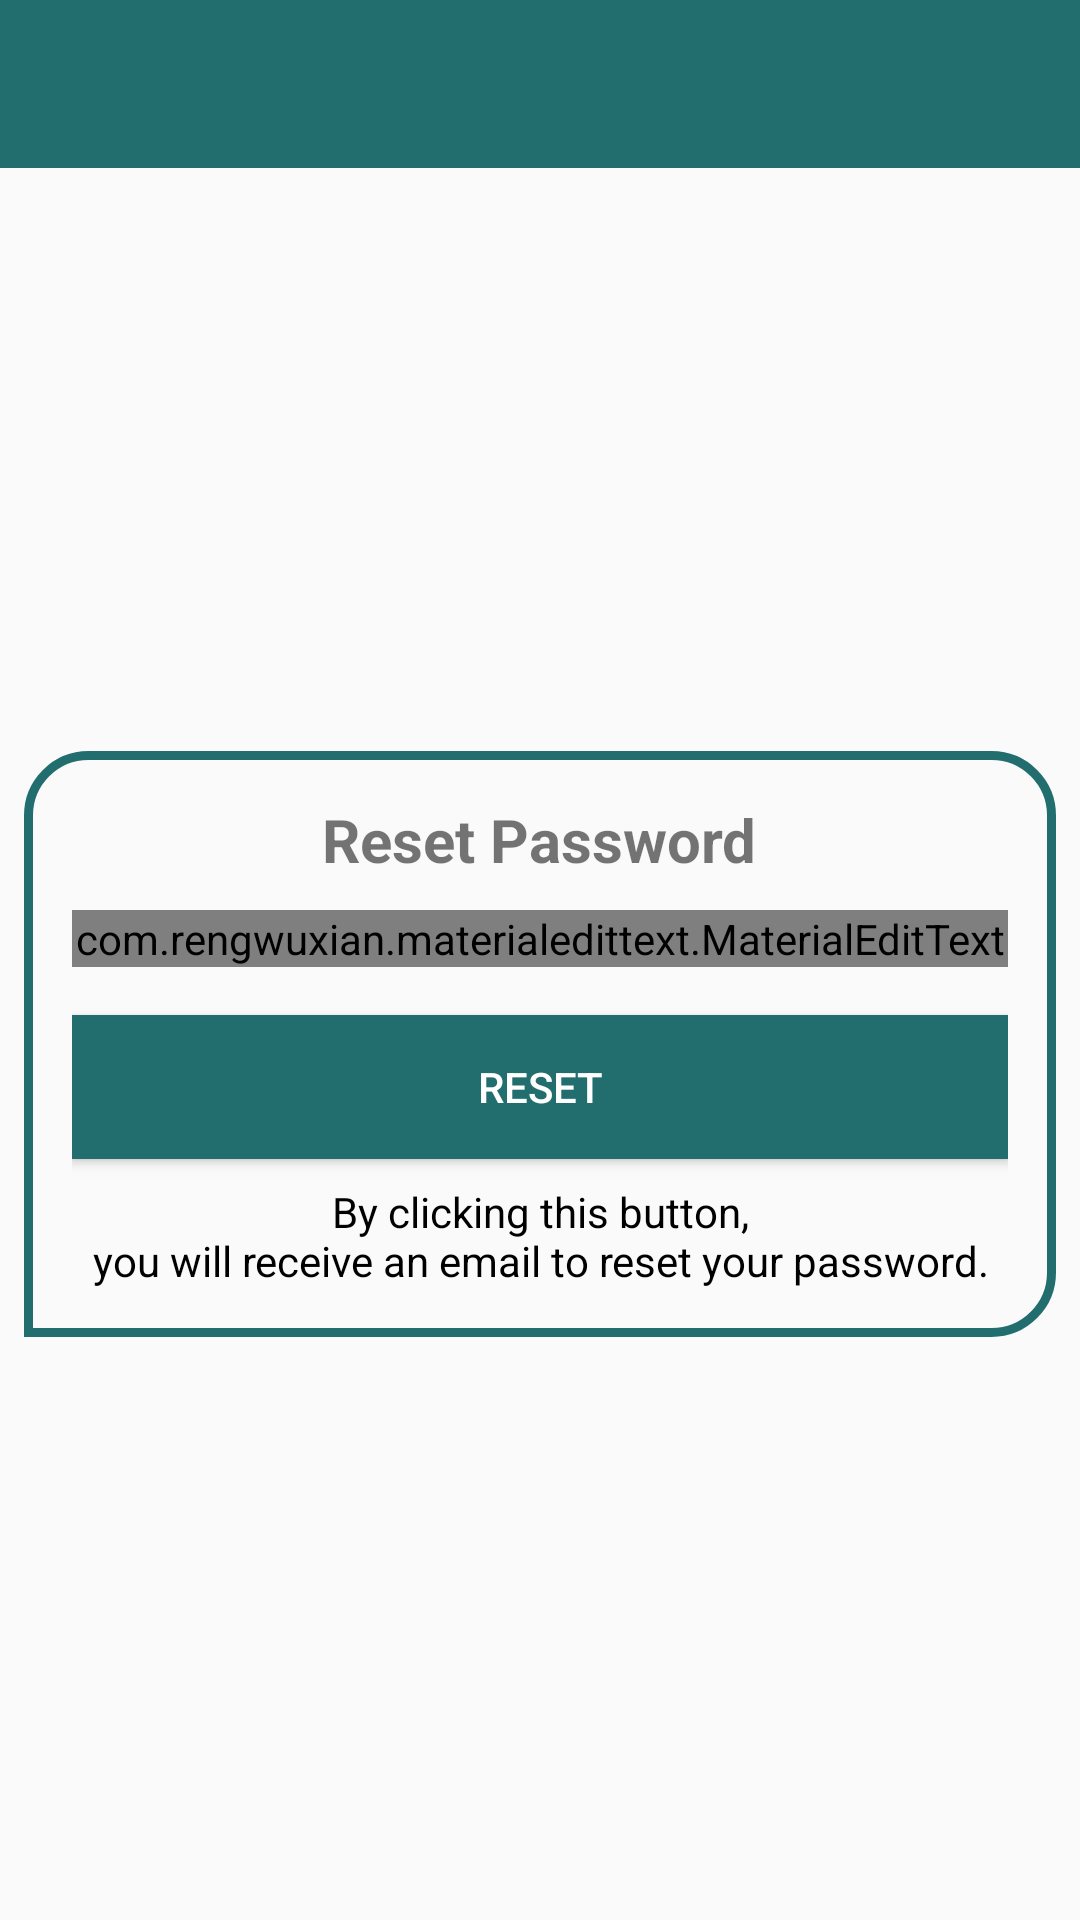

This screen was rendered from an Android layout file. Write that file and the resources it references.
<!-- AndroidManifest.xml: application theme AppThemeLight -->
<!-- res/layout/activity_reset_password.xml -->
<?xml version="1.0" encoding="utf-8"?>
<androidx.constraintlayout.widget.ConstraintLayout xmlns:android="http://schemas.android.com/apk/res/android"
    xmlns:app="http://schemas.android.com/apk/res-auto"
    xmlns:tools="http://schemas.android.com/tools"
    android:layout_width="match_parent"
    android:layout_height="match_parent"
    tools:context=".ui.activities.ResetPasswordActivity">

    <include
        android:id="@+id/toolbar"
        layout="@layout/layout_toolbar" />

    <LinearLayout
        android:layout_width="match_parent"
        android:layout_height="wrap_content"
        android:layout_marginStart="8dp"
        android:layout_marginEnd="8dp"
        android:background="@drawable/linear_layout_border"
        android:gravity="center_horizontal"
        android:orientation="vertical"
        android:padding="16dp"
        app:layout_constraintBottom_toBottomOf="parent"
        app:layout_constraintTop_toBottomOf="@+id/toolbar">

        <TextView
            android:layout_width="wrap_content"
            android:layout_height="wrap_content"
            android:text="@string/reset_password"
            android:textSize="20sp"
            android:textStyle="bold" />

        <com.rengwuxian.materialedittext.MaterialEditText
            android:id="@+id/edit_text_reset_email"
            android:layout_width="match_parent"
            android:layout_height="wrap_content"
            android:layout_marginTop="10dp"
            android:hint="@string/email"
            android:inputType="textEmailAddress"
            app:met_floatingLabel="normal"
            app:met_underlineColor="@color/colorAccent" />

        <Button
            android:id="@+id/button_reset"
            android:layout_width="match_parent"
            android:layout_height="wrap_content"
            android:layout_marginTop="16dp"
            android:background="@color/colorPrimaryDark"
            android:text="@string/reset"
            android:textColor="@android:color/white" />

        <TextView
            android:layout_width="wrap_content"
            android:layout_height="wrap_content"
            android:gravity="center"
            android:textColor="@android:color/black"
            android:text="@string/reset_password_message"
            android:layout_marginTop="8dp"/>

    </LinearLayout>

</androidx.constraintlayout.widget.ConstraintLayout>
<!-- res/layout/layout_toolbar.xml (included above) -->
<?xml version="1.0" encoding="utf-8"?>
<androidx.appcompat.widget.Toolbar
    xmlns:android="http://schemas.android.com/apk/res/android"
    xmlns:app="http://schemas.android.com/apk/res-auto"
    android:id="@+id/toolbar"
    android:layout_width="match_parent"
    android:layout_height="wrap_content"
    android:background="@color/colorPrimaryDark"
    android:theme="@style/Base.ThemeOverlay.AppCompat.Dark.ActionBar"
    app:layout_constraintTop_toTopOf="parent"
    app:popupTheme="@style/MenuStyle"
    app:titleTextColor="@android:color/white">

</androidx.appcompat.widget.Toolbar>
<!-- resources referenced by this layout -->
<resources>
  <color name="colorAccent">#D81B60</color>
  <color name="colorPrimaryDark">#226E6E</color>
  <!-- drawable linear_layout_border (drawable) -->
  <?xml version="1.0" encoding="utf-8"?>
  <shape xmlns:android="http://schemas.android.com/apk/res/android">
      <stroke android:color="@color/colorPrimaryDark"
          android:width="3dip"/>
  
      <corners android:topRightRadius="20dp"
          android:topLeftRadius="20dp"
          android:bottomLeftRadius="0dp"
          android:bottomRightRadius="20dp"/>
  </shape>
  <string name="email">Email</string>
  <string name="reset">Reset</string>
  <string name="reset_password">Reset Password</string>
  <string name="reset_password_message">By clicking this button,\nyou will receive an email to reset your password.</string>
  <style name="MenuStyle" parent="Theme.AppCompat.Light">
          <item name="android:background">@android:color/white</item>
      </style>
  <style name="AppThemeLight" parent="Theme.AppCompat.Light.NoActionBar">
          
          <item name="colorPrimary">@color/colorPrimary</item>
          <item name="colorPrimaryDark">@color/colorPrimaryDark</item>
          <item name="colorAccent">@color/colorAccent</item>
      </style>
  <color name="colorPrimary">#3EAEAE</color>
</resources>
